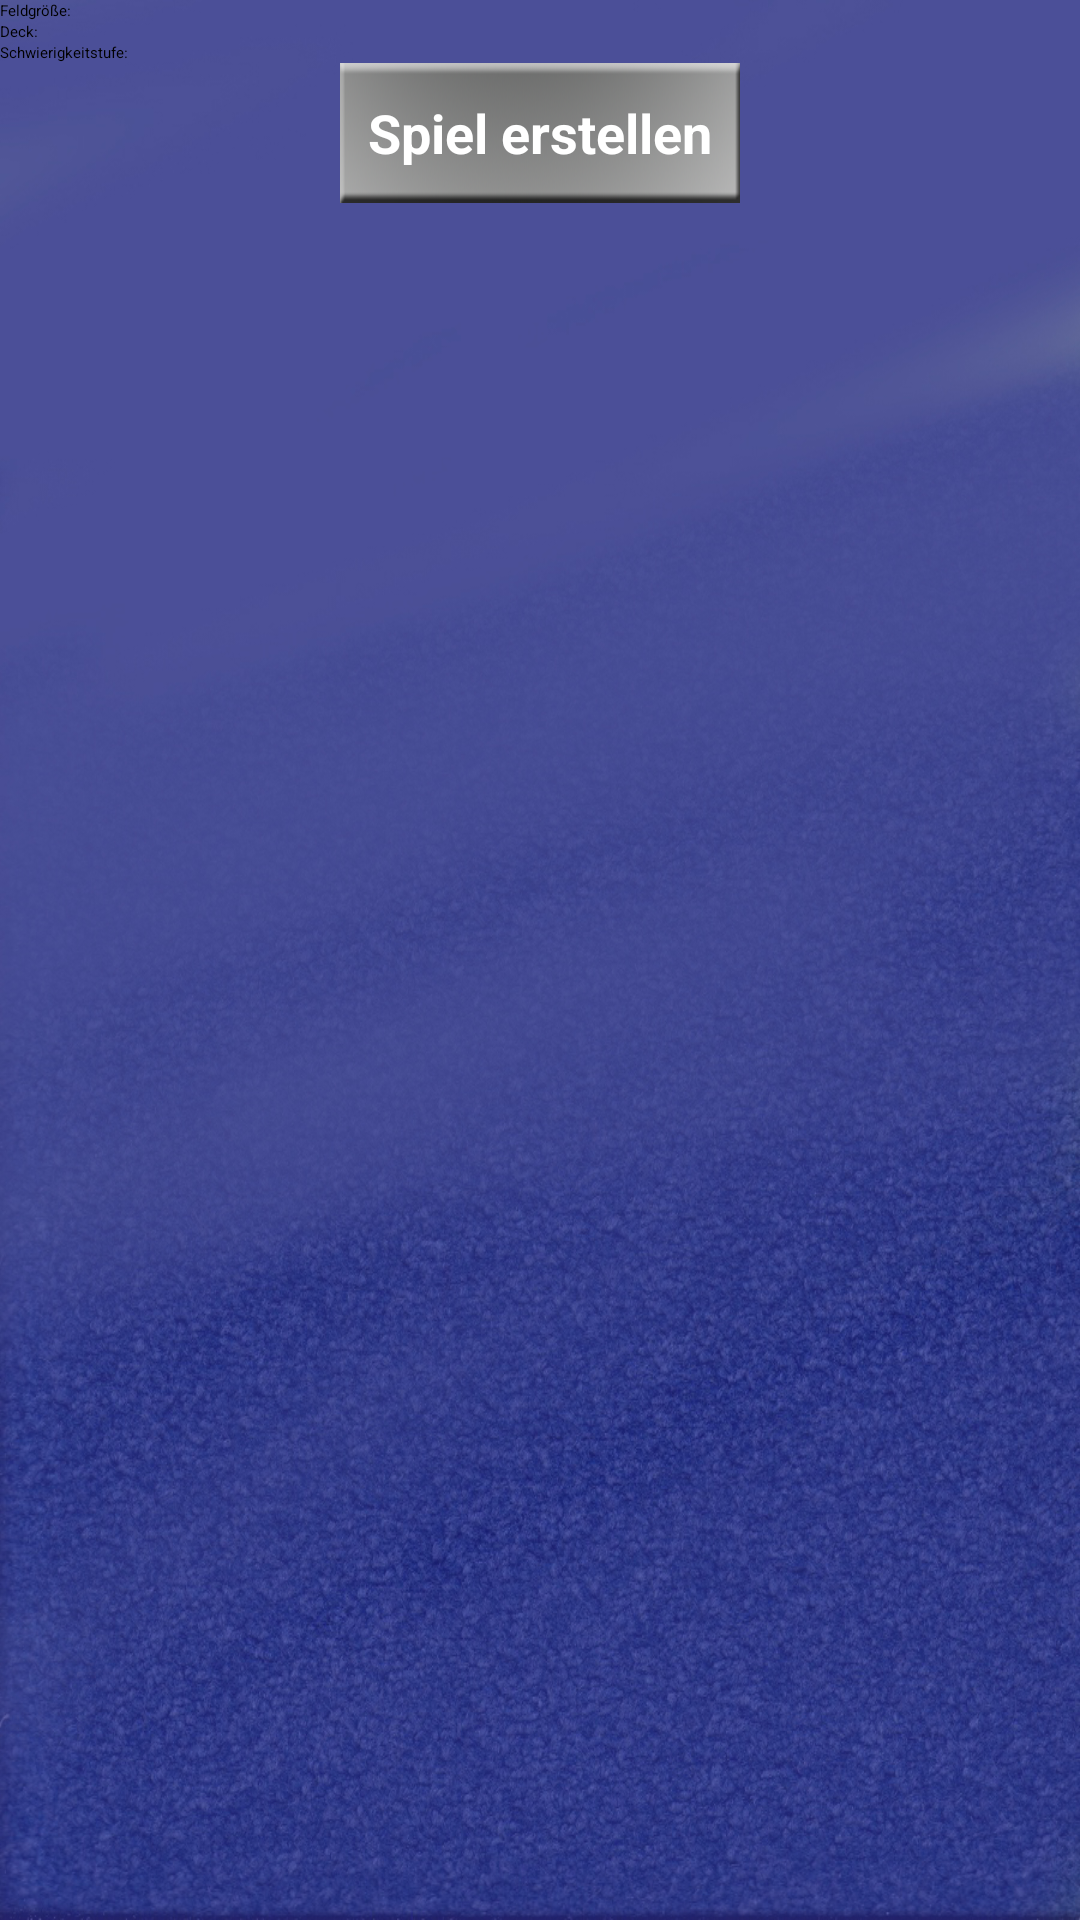

Here is an Android app screen rendered from its layout file. Give the layout XML and the strings, colors and styles it references.
<!-- AndroidManifest.xml: application theme BlueTheme -->
<!-- res/layout/spiel_erstellen.xml -->
<?xml version="1.0" encoding="utf-8"?>
<LinearLayout
	xmlns:android="http://schemas.android.com/apk/res/android"
	android:orientation="vertical"
	android:layout_width="fill_parent"
	android:layout_height="fill_parent"
	android:background="@drawable/hintergrund">

<TextView
	android:layout_width="fill_parent"
	android:layout_height="wrap_content"
	android:text="@string/feldgroesse_waehlen"
	/>

<Spinner
	android:layout_width="fill_parent"
	android:layout_height="wrap_content"
	android:id="@+id/spin_feldgroesse"
	/>

<TextView
	android:layout_width="fill_parent"
	android:layout_height="wrap_content"
	android:text="@string/deck_waehlen"
	/>

<Spinner
	android:layout_width="fill_parent"
	android:layout_height="wrap_content"
	android:id="@+id/spin_deck"
	/>

<TextView
	android:layout_width="fill_parent"
	android:layout_height="wrap_content"
	android:text="@string/spielstufe"
	/>

<Spinner
	android:layout_width="fill_parent"
	android:layout_height="wrap_content"
	android:id="@+id/spin_spielstufe"
	/>

<Button
	style="@style/Schaltflaeche"
	android:background="@drawable/android_button"
	android:layout_height="wrap_content"
	android:id="@+id/btn_spiel_erstellen"
	android:text="@string/spiel_erstellen"
	android:onClick="onClickSpielErstellen"
/>
</LinearLayout>
<!-- resources referenced by this layout -->
<resources>
  <!-- drawable android_button (drawable-hdpi) -->
  <?xml version="1.0" encoding="utf-8"?>
  <selector xmlns:android="http://schemas.android.com/apk/res/android">
       <item android:state_pressed="true"
             android:drawable="@drawable/button_pressed" /> 
  
       <item android:drawable="@drawable/button_normal" /> 
   </selector>
  <!-- drawable hintergrund: jpg bitmap (drawable-hdpi, 501505 bytes) -->
  <string name="deck_waehlen">Deck:</string>
  <string name="feldgroesse_waehlen">Feldgröße:</string>
  <string name="spiel_erstellen">Spiel erstellen</string>
  <string name="spielstufe">Schwierigkeitstufe:</string>
  <style name="Schaltflaeche" parent="android:Widget.Button">
          <item name="android:layout_gravity">center_horizontal</item>        
  		<item name="android:textAppearance">@style/SchaltflaechenText</item>
  		<item name="android:textColor">#FFFFFF</item>
  		<item name="android:layout_width">400px</item>
  		<item name="android:layout_marginBottom">15px</item>
      </style>
  <style name="BlueTheme">
   		<item name="android:buttonStyle">@style/Schaltflaeche</item>
   	</style>
  <!-- drawable button_pressed: png bitmap (drawable-hdpi, 25261 bytes) -->
  <!-- drawable button_normal: png bitmap (drawable-hdpi, 22540 bytes) -->
  <style name="SchaltflaechenText" parent="android:Widget.TextView">
  		<item name="android:textSize">18sp</item>
  		<item name="android:textStyle">bold</item>
  	</style>
</resources>
